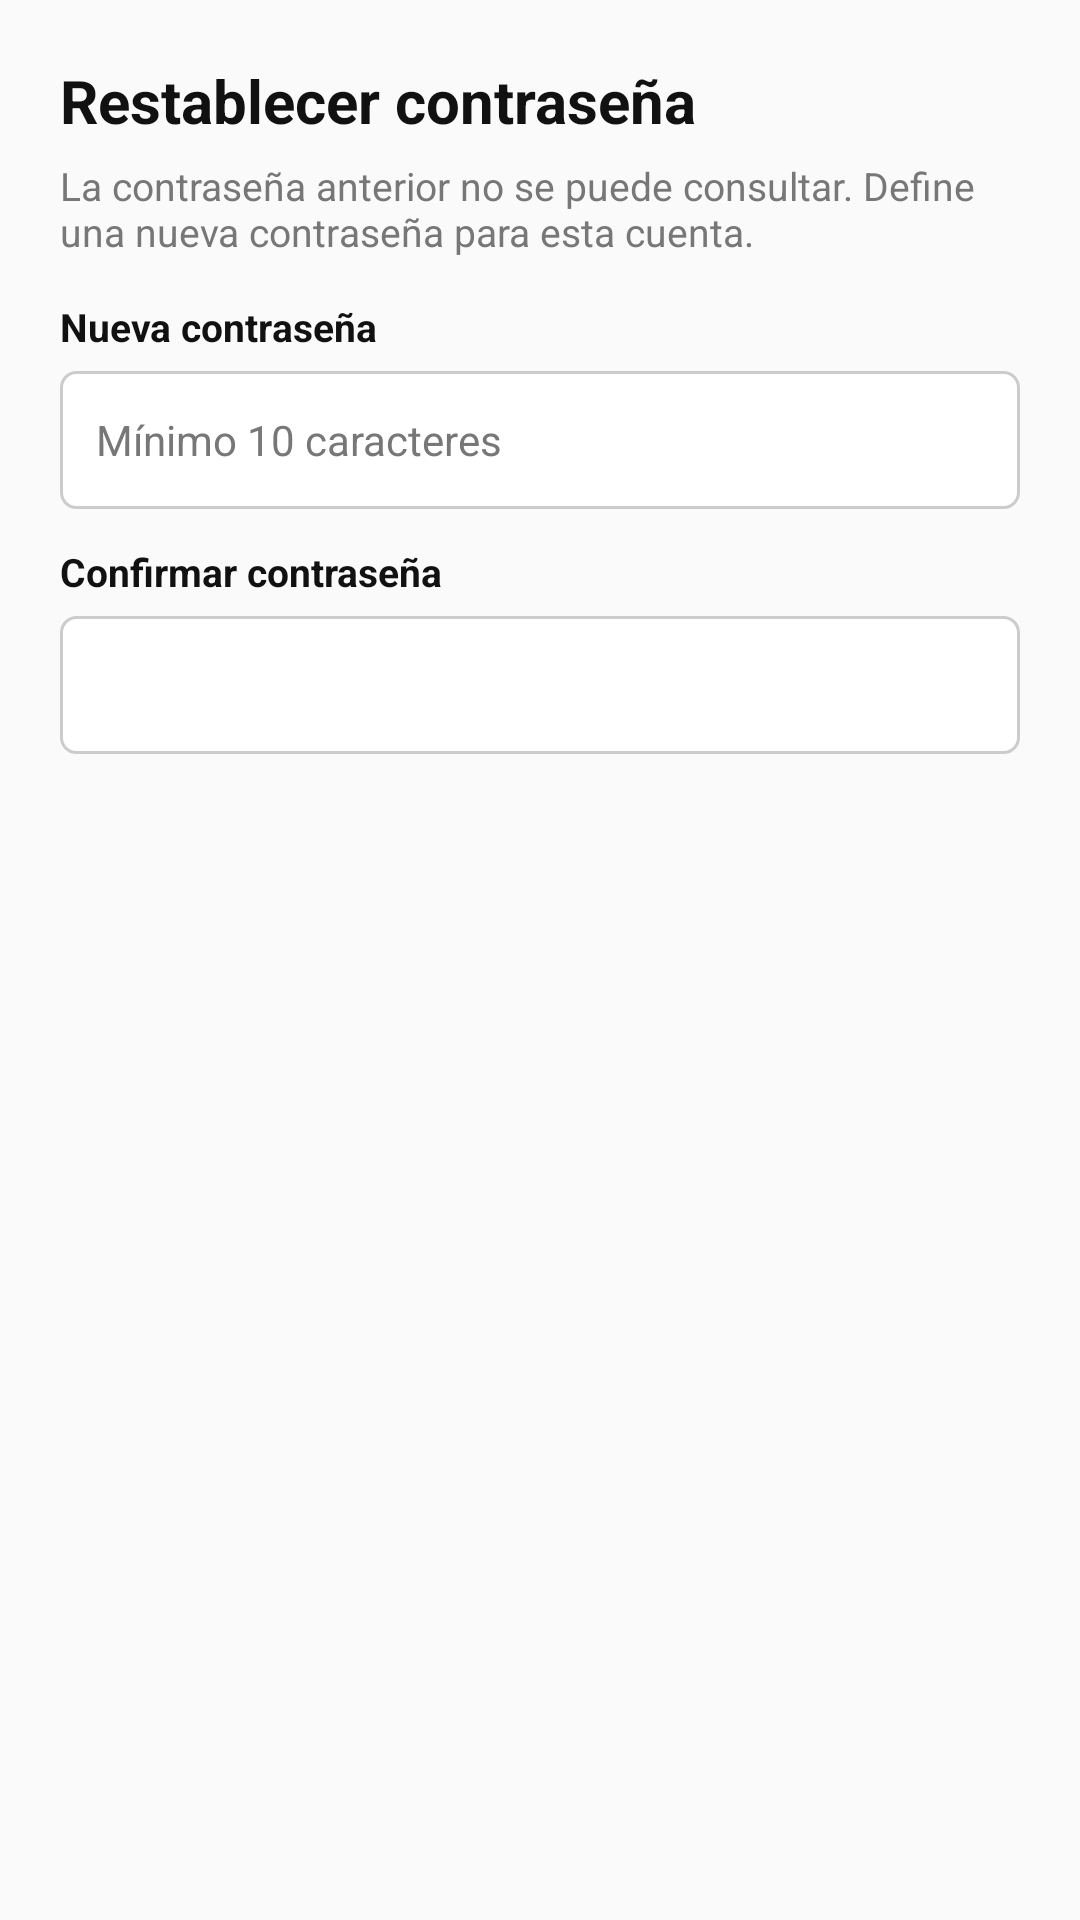

Android layout source for this screen:
<!-- AndroidManifest.xml: application theme Theme.AppCompat.Light.NoActionBar -->
<!-- res/layout/dialog_restablecer.xml -->
<?xml version="1.0" encoding="utf-8"?>
<LinearLayout
    xmlns:android="http://schemas.android.com/apk/res/android"
    xmlns:app="http://schemas.android.com/apk/res-auto"
    android:layout_width="match_parent"
    android:layout_height="wrap_content"
    android:orientation="vertical"
    android:padding="20dp">
    <TextView
        android:layout_width="wrap_content"
        android:layout_height="wrap_content"
        android:text="Restablecer contraseña"
        android:textSize="20sp"
        android:textColor="@color/negro"
        android:textStyle="bold" />
    <TextView
        android:id="@+id/dlg_info"
        android:layout_width="wrap_content"
        android:layout_height="wrap_content"
        android:text="La contraseña anterior no se puede consultar. Define una nueva contraseña para esta cuenta."
        android:textSize="13sp"
        android:textColor="@color/gris"
        android:layout_marginTop="6dp"
        android:layout_marginBottom="14dp" />
    <LinearLayout
        android:layout_width="match_parent"
        android:layout_height="wrap_content"
        android:orientation="vertical"
        android:layout_marginBottom="12dp">
        <TextView
            android:layout_width="wrap_content"
            android:layout_height="wrap_content"
            android:text="Nueva contraseña"
            android:textSize="13sp"
            android:textColor="@color/negro"
            android:textStyle="bold"
            android:layout_marginBottom="6dp" />
        <EditText
            android:id="@+id/dlg_nueva"
            android:layout_width="match_parent"
            android:layout_height="46dp"
            android:hint="Mínimo 10 caracteres"
            android:textSize="14sp"
            android:inputType="textPassword"
            android:paddingStart="12dp"
            android:paddingEnd="12dp"
            android:background="@drawable/fondo_input"
            android:textColor="@color/negro"
            android:textColorHint="@color/gris"
            android:singleLine="true" />
    </LinearLayout>
    <LinearLayout
        android:layout_width="match_parent"
        android:layout_height="wrap_content"
        android:orientation="vertical"
        android:layout_marginBottom="12dp">
        <TextView
            android:layout_width="wrap_content"
            android:layout_height="wrap_content"
            android:text="Confirmar contraseña"
            android:textSize="13sp"
            android:textColor="@color/negro"
            android:textStyle="bold"
            android:layout_marginBottom="6dp" />
        <EditText
            android:id="@+id/dlg_confirmar"
            android:layout_width="match_parent"
            android:layout_height="46dp"
            android:hint=""
            android:textSize="14sp"
            android:inputType="textPassword"
            android:paddingStart="12dp"
            android:paddingEnd="12dp"
            android:background="@drawable/fondo_input"
            android:textColor="@color/negro"
            android:textColorHint="@color/gris"
            android:singleLine="true" />
    </LinearLayout>
    <TextView
        android:id="@+id/dlg_mensaje"
        android:layout_width="wrap_content"
        android:layout_height="wrap_content"
        android:text=""
        android:textSize="13sp"
        android:textColor="@color/login_error" />
</LinearLayout>
<!-- resources referenced by this layout -->
<resources>
  <color name="gris">#777777</color>
  <color name="login_error">#B42318</color>
  <color name="negro">#111111</color>
  <!-- drawable fondo_input (drawable) -->
  <?xml version="1.0" encoding="utf-8"?>
  <shape xmlns:android="http://schemas.android.com/apk/res/android" android:shape="rectangle">
      <solid android:color="@color/blanco" />
      <corners android:radius="5dp" />
      <stroke android:width="1dp" android:color="#CCCCCC" />
  </shape>
  <color name="blanco">#FFFFFF</color>
</resources>
